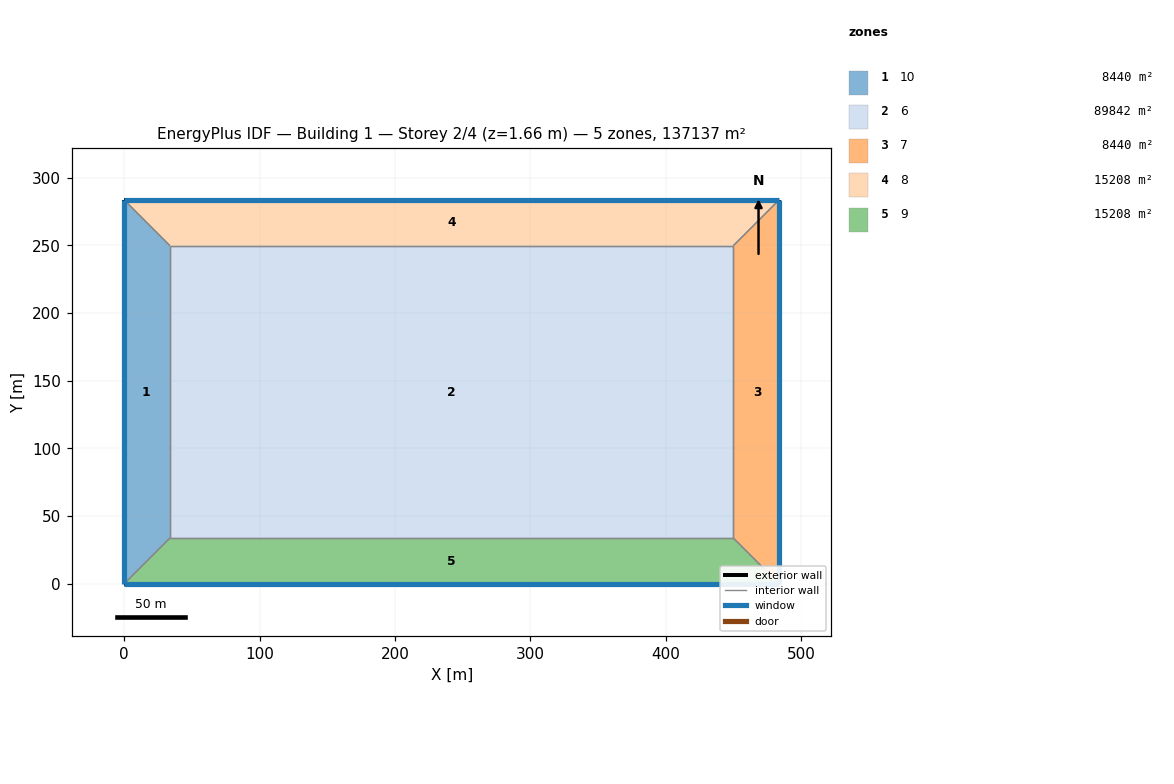
=== STOREY PLAN SPEC (per zone: floor XY polygon, exterior-wall plan segments, windows/doors) ===
zone 1: 10  (8439.9 m²)
  floor: (0.00, 283.50) (33.80, 249.70) (33.80, 33.80) (0.00, 0.00)
  exterior wall: (0.00, 0.00) – (0.00, 283.50)  [283.5 m]
    window: (0.00, 283.49) – (0.00, 0.01)  [85.0 m²]
  interior walls: 3
zone 2: 6  (89842.5 m²)
  floor: (33.80, 33.80) (33.80, 249.70) (449.93, 249.70) (449.93, 33.80)
  interior walls: 4
zone 3: 7  (8439.9 m²)
  floor: (449.93, 33.80) (449.93, 249.70) (483.73, 283.50) (483.73, 0.00)
  exterior wall: (483.73, 283.50) – (483.73, 0.00)  [283.5 m]
    window: (483.73, 0.01) – (483.73, 283.49)  [459.2 m²]
  interior walls: 3
zone 4: 8  (15207.6 m²)
  floor: (33.80, 249.70) (0.00, 283.50) (483.73, 283.50) (449.93, 249.70)
  exterior wall: (0.00, 283.50) – (483.73, 283.50)  [483.7 m]
    window: (483.72, 283.50) – (0.01, 283.50)  [928.7 m²]
  interior walls: 3
zone 5: 9  (15207.6 m²)
  floor: (449.93, 33.80) (483.73, 0.00) (0.00, 0.00) (33.80, 33.80)
  exterior wall: (483.73, 0.00) – (0.00, 0.00)  [483.7 m]
    window: (0.01, 0.00) – (483.72, 0.00)  [183.8 m²]
  interior walls: 3

=== DERIVED (storey summary) ===
Building: Building 1
Storey: 2 of 4  (floor level z = 1.66 m)
Storey gross floor area: 137137.5 m²
Zones on this storey: 5
  - 10: floor 8439.9 m²; exterior wall 283.5 m (640.7 m²); 1 window(s) 85.0 m²; WWR 13.3%
  - 6: floor 89842.5 m²
  - 7: floor 8439.9 m²; exterior wall 283.5 m (640.7 m²); 1 window(s) 459.2 m²; WWR 71.7%
  - 8: floor 15207.6 m²; exterior wall 483.7 m (1093.2 m²); 1 window(s) 928.7 m²; WWR 85.0%
  - 9: floor 15207.6 m²; exterior wall 483.7 m (1093.2 m²); 1 window(s) 183.8 m²; WWR 16.8%
Zone adjacency (shared interzone walls):
  - 10 ↔ 6
  - 10 ↔ 8
  - 10 ↔ 9
  - 6 ↔ 7
  - 6 ↔ 8
  - 6 ↔ 9
  - 7 ↔ 8
  - 7 ↔ 9